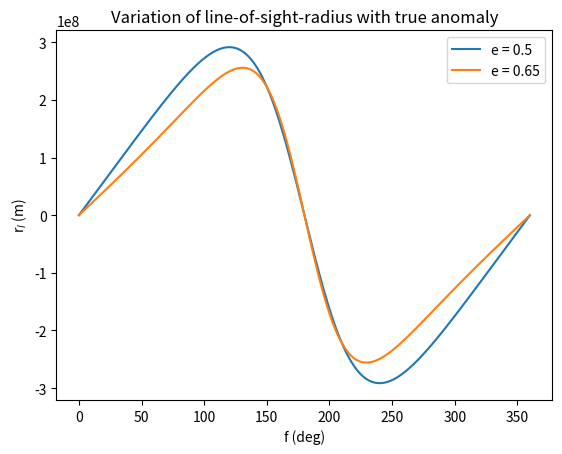
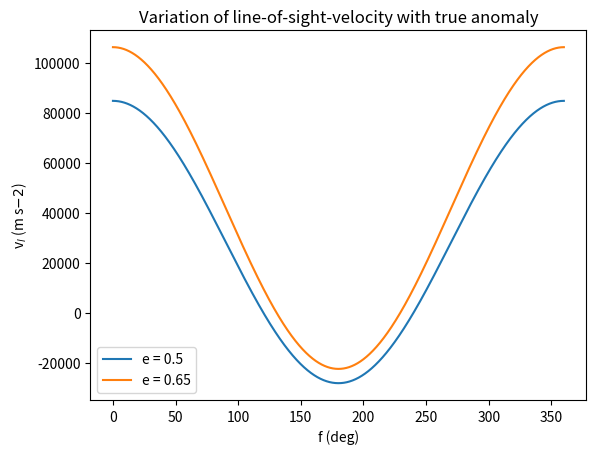
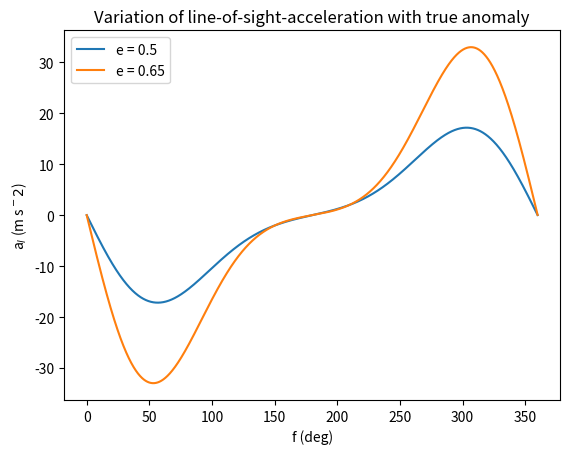
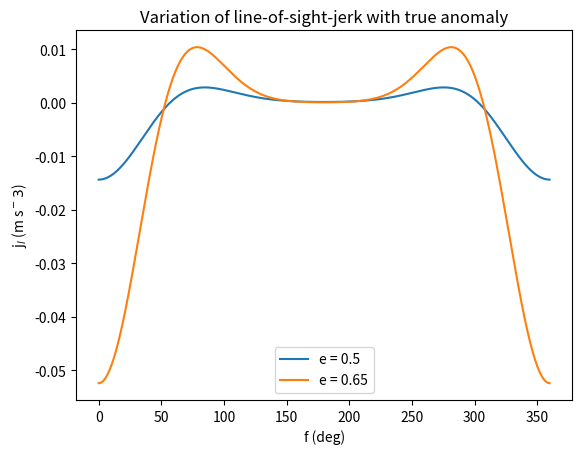

These charts were generated, in order, by the following Python code:
import matplotlib.pyplot as plt
import numpy as np

M0 = 1.989e30								#Solar mass
Mp = 1.4*M0 								#Mass of pulsar
Mc = 0.3*M0								#Mass of companion
i = 60*np.pi/180							#Angle of inclination
P0 = 0.5*60*60*24							#Orbital Period	
G = 6.67408e-11								#Gravitaional constant

#omega is the longitude of periastron
#e is the eccentricity
def ellipse_f(omega, e):
	#Calculation of projected periastron distance
	ap = np.power(np.power(P0/(2*np.pi), 2) * G * (Mp + Mc), 1.0/3.0) * Mc * np.sin(i) / (Mp + Mc)
	print(ap);
	eterm = 1 - np.power(e,2)

	fdeg = np.arange(0, 360, 0.05)

	f = fdeg*np.pi/180

	#calculate line of sight radius
	rl = ap * eterm * np.sin(f + omega) / (1 + e*np.cos(f))

	#calculate the line of sight velocity
	vl = (2*np.pi/P0) * ap / np.sqrt(eterm) * (np.cos(f + omega) + e*np.cos(omega))

	#calculate line of sight acceleration
	al = - np.power((2.0*np.pi/P0), 2) * ap * np.sin(f + omega) * np.power((1 + e*np.cos(f)), 2) * np.power(eterm, -2)

	#calculate line of sight jerk
	jl = - np.power(2*np.pi/P0, 3) * ap * np.power(eterm, -7.0/2.0) * np.power(1 + e*np.cos(f), 3) * (np.cos(f + omega) + e*np.cos(omega) - 3.0*e*np.sin(f + omega)*np.sin(f))



	# Plot the points using matplotlib
	plt.figure(1)
	plt.plot(fdeg, rl)

	plt.figure(2)
	plt.plot(fdeg, vl)

	plt.figure(3)
	plt.plot(fdeg, al)

	plt.figure(4)
	plt.plot(fdeg, jl)
#End of function ellipse_f


#Call function
ellipse_f(0.0, 0.5)
ellipse_f(0.0, 0.65)

#Set plot properties for each figure
plt.figure(1)
plt.legend(['e = 0.5', 'e = 0.65'])
plt.title("Variation of line-of-sight-radius with true anomaly")
plt.xlabel('f (deg)')
plt.ylabel('r$_l$ (m)')
plt.figure(2)
plt.legend(['e = 0.5', 'e = 0.65'])
plt.title("Variation of line-of-sight-velocity with true anomaly")
plt.xlabel('f (deg)')
plt.ylabel('v$_l$ (m s$-2$)')
plt.figure(3)
plt.legend(['e = 0.5', 'e = 0.65'])
plt.title("Variation of line-of-sight-acceleration with true anomaly")
plt.xlabel('f (deg)')
plt.ylabel('a$_l$ (m s$^-2$)')
plt.figure(4)
plt.legend(['e = 0.5', 'e = 0.65'])
plt.title("Variation of line-of-sight-jerk with true anomaly")
plt.xlabel('f (deg)')
plt.ylabel('j$_l$ (m s$^-3$)')

#Display plot
plt.show()
